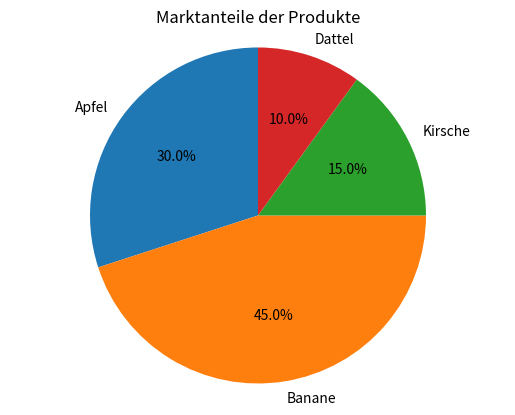

Generate this figure with matplotlib:
import matplotlib.pyplot as plt
#Tortendiagramm

# Daten
produkte = ['Apfel', 'Banane', 'Kirsche', 'Dattel']
anteile = [30, 45, 15, 10]

# Diagramm erstellen
plt.pie(anteile, labels=produkte, autopct='%1.1f%%', startangle=90)
# autopct='%1.1f%%' zeigt die Prozentwerte im Diagramm.
#startangle=90 dreht das Diagramm, damit es bei 12 Uhr beginnt.
#plt.axis('equal') sorgt dafür, dass der Kreis rund dargestellt wird (nicht oval).

# Titel
plt.title("Marktanteile der Produkte")

# Kreis gleichmäßig darstellen
plt.axis('equal')

# Diagramm anzeigen
plt.show()
